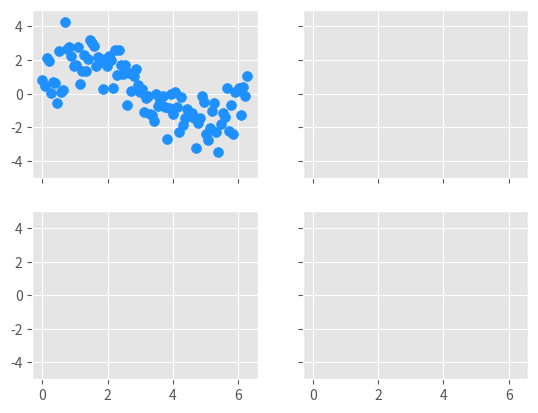

This figure's Python source: (Note: this script raises an exception after producing the figure.)
import matplotlib.pyplot as plt
import numpy as np

from matplotlib.style.core import use

use("ggplot")

x = np.linspace(0,2*np.pi,100)
y = 1.85*np.sin(x)
y1 = 1.85*np.sin(x)+np.random.randn(100)

fig,ax = plt.subplots(2,2,sharex=True,sharey=True)

# subplot(2,2,1)
ax[0,0].scatter(x,y1,s=50,c="dodgerblue")

ax[0,0].set_ylim(-5,5)

ax[0,0].set_axis_bgcolor("lemonchiffon")

# subplot(2,2,2)
ax[0,1].plot(x,y,lw=3,color="yellowgreen")

ax[0,1].set_xlim(-1,7)
ax[0,1].set_ylim(-5,5)

ax[0,1].set_axis_bgcolor("lemonchiffon")

# subplot(2,2,3)
ax[1,0].plot(x,y,ls="--",lw=3,color="k")
ax[1,0].scatter(x,y1,s=50,c="r")

ax[1,0].set_ylim(-5,5)

ax[1,0].set_axis_bgcolor("lemonchiffon")

# subplot(2,2,4)
# non-existence

fig.suptitle("'ggplot' style of subplots(2,2)",fontsize=18,weight="bold",family="monospace")

plt.show()
